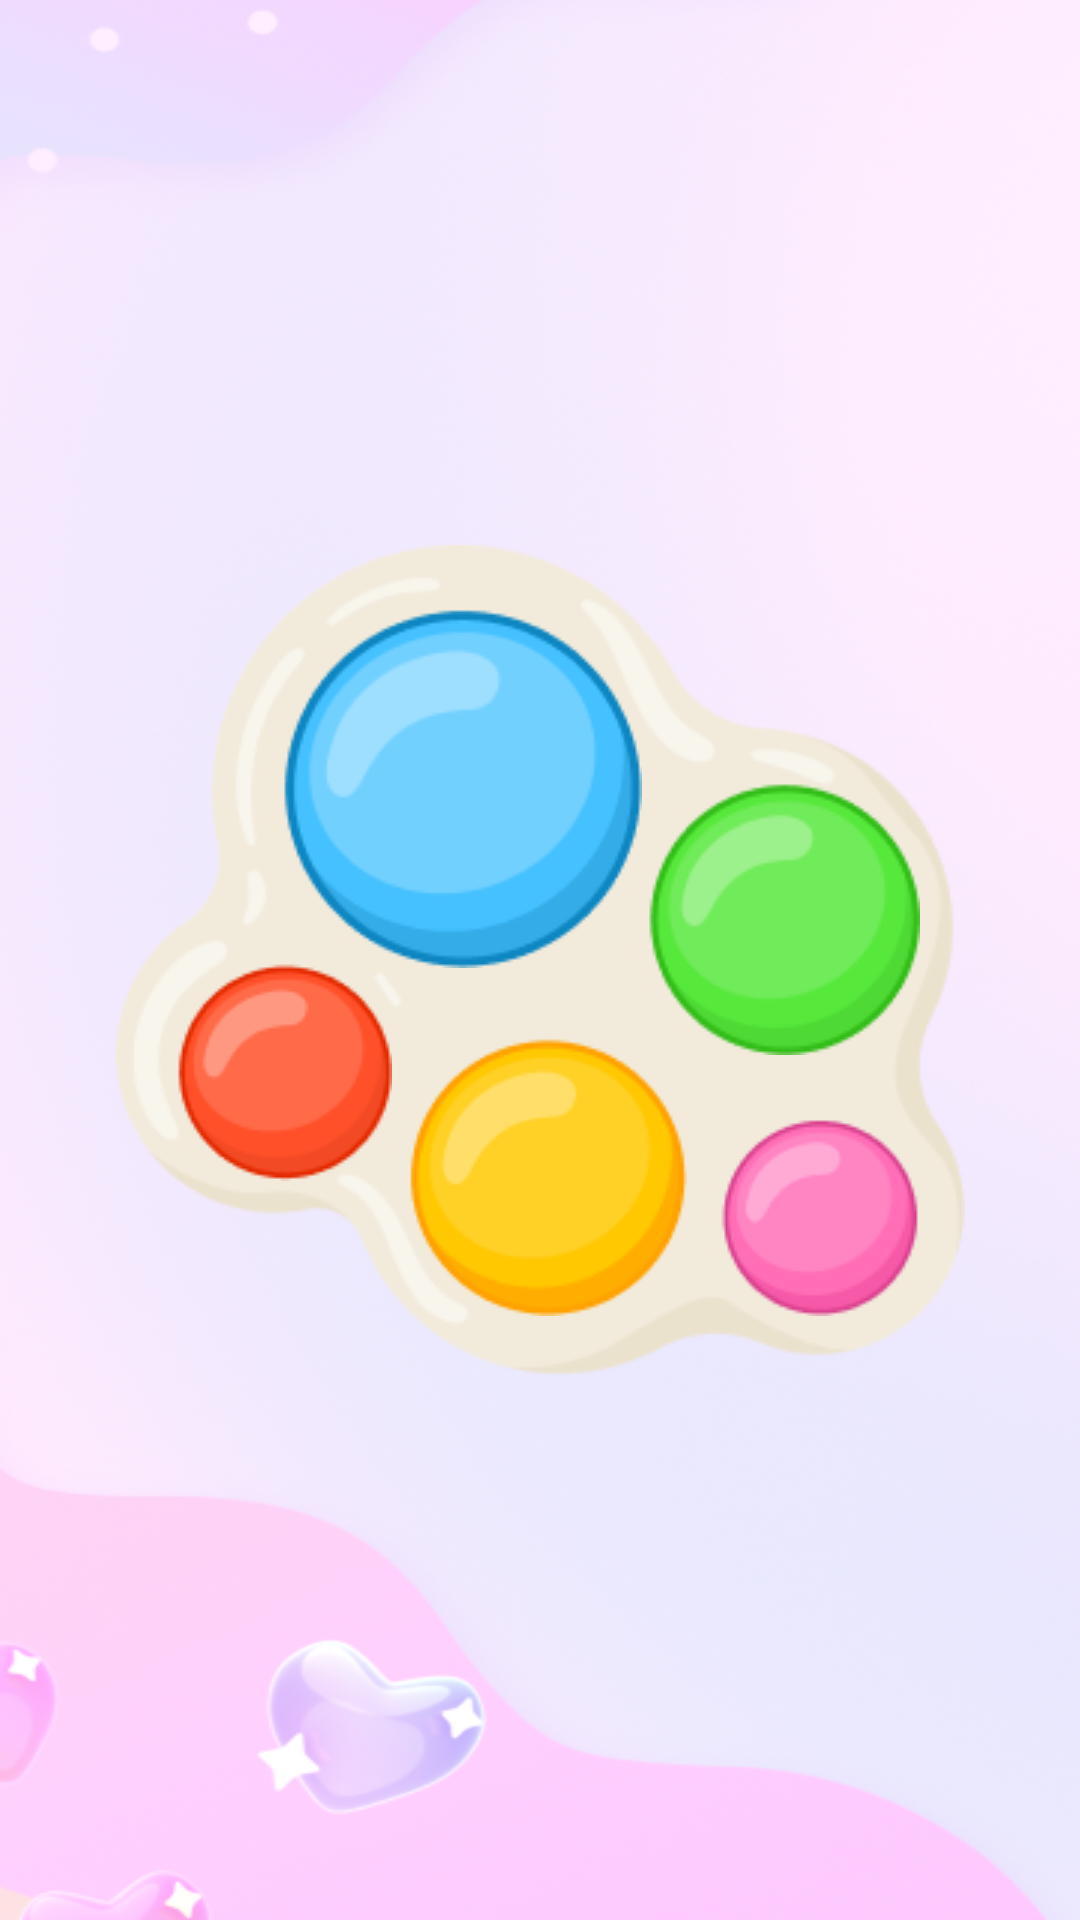

Layout XML and referenced resources for this Android screen:
<!-- AndroidManifest.xml: application theme Theme.Bipbop -->
<!-- res/layout/fragment_level_three.xml -->
<?xml version="1.0" encoding="utf-8"?>
<androidx.constraintlayout.widget.ConstraintLayout xmlns:android="http://schemas.android.com/apk/res/android"
    xmlns:app="http://schemas.android.com/apk/res-auto"
    xmlns:tools="http://schemas.android.com/tools"
    android:layout_width="match_parent"
    android:layout_height="match_parent"
    android:background="@drawable/bg_3">

    <FrameLayout
        android:layout_width="wrap_content"
        android:layout_height="wrap_content"
        app:layout_constraintBottom_toBottomOf="parent"
        app:layout_constraintEnd_toEndOf="parent"
        app:layout_constraintStart_toStartOf="parent"
        app:layout_constraintTop_toTopOf="parent"
        tools:ignore="ContentDescription">

        <ImageView
            android:layout_width="wrap_content"
            android:layout_height="wrap_content"
            android:src="@drawable/lvl_3_pattern"
            tools:ignore="ContentDescription" />

        <ImageView
            android:id="@+id/bubble1"
            android:layout_width="wrap_content"
            android:layout_height="wrap_content"
            android:layout_gravity="bottom|start"
            android:layout_marginStart="18dp"
            android:layout_marginBottom="65dp"
            android:src="@drawable/red_reg"
            tools:ignore="ContentDescription" />

        <ImageView
            android:id="@+id/bubble2"
            android:layout_width="wrap_content"
            android:layout_height="wrap_content"
            android:layout_gravity="center_horizontal"
            android:layout_marginTop="15dp"
            android:layout_marginEnd="28dp"
            android:src="@drawable/blue_big"
            tools:ignore="ContentDescription" />

        <ImageView
            android:id="@+id/bubble3"
            android:layout_width="wrap_content"
            android:layout_height="wrap_content"
            android:layout_gravity="top|end"
            android:layout_marginTop="75dp"
            android:layout_marginEnd="15dp"
            android:src="@drawable/green_big"
            tools:ignore="ContentDescription" />

        <ImageView
            android:id="@+id/bubble4"
            android:layout_width="wrap_content"
            android:layout_height="wrap_content"
            android:layout_gravity="bottom|end"
            android:layout_marginEnd="15dp"
            android:layout_marginBottom="20dp"
            android:src="@drawable/pink_reg"
            tools:ignore="ContentDescription" />

        <ImageView
            android:id="@+id/bubble5"
            android:layout_width="wrap_content"
            android:layout_height="wrap_content"
            android:layout_gravity="center|bottom"
            android:layout_marginStart="1dp"
            android:layout_marginBottom="20dp"
            android:src="@drawable/yellow_reg"
            tools:ignore="ContentDescription" />

    </FrameLayout>

</androidx.constraintlayout.widget.ConstraintLayout>
<!-- resources referenced by this layout -->
<resources>
  <!-- drawable bg_3: png bitmap (drawable, 301352 bytes) -->
  <!-- drawable blue_big: png bitmap (drawable, 5308 bytes) -->
  <!-- drawable green_big: png bitmap (drawable, 4327 bytes) -->
  <!-- drawable lvl_3_pattern: png bitmap (drawable, 9867 bytes) -->
  <!-- drawable pink_reg: png bitmap (drawable, 2929 bytes) -->
  <!-- drawable red_reg: png bitmap (drawable, 3121 bytes) -->
  <!-- drawable yellow_reg: png bitmap (drawable, 3562 bytes) -->
  <style name="Theme.Bipbop" parent="Theme.MaterialComponents.DayNight.NoActionBar">
          
          <item name="colorPrimary">@color/purple_500</item>
          <item name="colorPrimaryVariant">@color/purple_700</item>
          <item name="colorOnPrimary">@color/white</item>
          
          <item name="colorSecondary">@color/teal_200</item>
          <item name="colorSecondaryVariant">@color/teal_700</item>
          <item name="colorOnSecondary">@color/black</item>
          
          <item name="android:statusBarColor">?attr/colorPrimaryVariant</item>
          
      </style>
  <!-- not gathered from this repository: default colours our renderer supplied (Android Studio template values) -->
  <color name="purple_500">#FF6200EE</color>
  <color name="purple_700">#FF3700B3</color>
  <color name="teal_200">#FF03DAC5</color>
  <color name="teal_700">#FF018786</color>
  <color name="black">#FF000000</color>
  <color name="white">#FFFFFFFF</color>
</resources>
